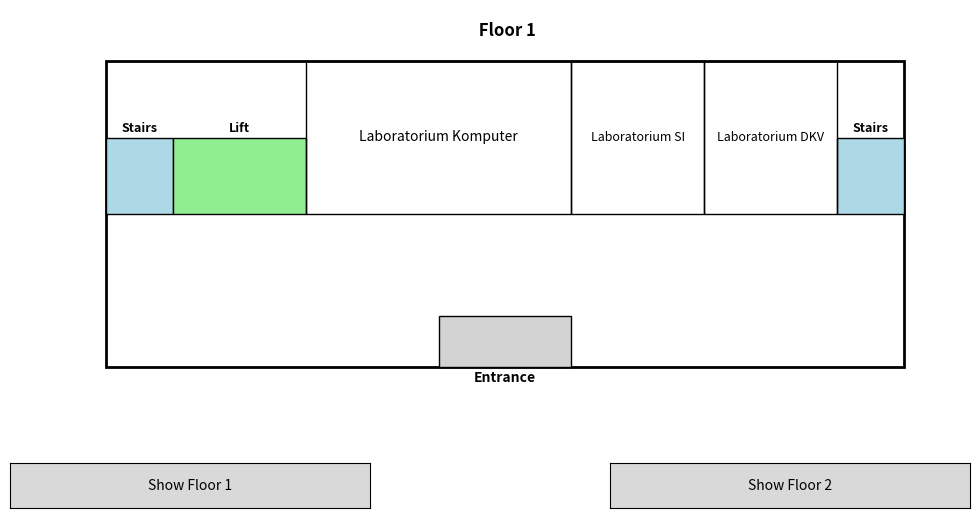

The matplotlib source for this figure:
import matplotlib.pyplot as plt
import matplotlib.patches as patches
from matplotlib.widgets import Button

def draw_floor(ax, floor_number, room_names=None):
    """Draw a single floor with rooms, stairs, lift, and entrance. Allow custom room names."""
    width, height = 12, 6
    room_width = width / 3
    F1R0 = height / 2
    F1R1 = height / 2
    F1R2 = height / 2

    ax.add_patch(patches.Rectangle((0, 0), width, height, edgecolor='black', facecolor='none', lw=2))
    entrance_width = 2
    ax.add_patch(patches.Rectangle((width / 2 - entrance_width / 2, 0), entrance_width, 1, edgecolor='black', facecolor='lightgrey'))
    ax.text(width / 2, -0.3, 'Entrance', ha='center', fontsize=10, weight='bold')

    stair_width = 1
    ax.add_patch(patches.Rectangle((0, height / 2), stair_width, 1.5, edgecolor='black', facecolor='lightblue'))
    ax.add_patch(patches.Rectangle((width - stair_width, height / 2), stair_width, 1.5, edgecolor='black', facecolor='lightblue'))
    ax.text(0.5, height / 2 + 1.6, 'Stairs', ha='center', fontsize=9, weight='bold')
    ax.text(width - 0.5, height / 2 + 1.6, 'Stairs', ha='center', fontsize=9, weight='bold')

    ax.add_patch(patches.Rectangle((stair_width, height / 2), 2, 1.5, edgecolor='black', facecolor='lightgreen'))
    ax.text(stair_width + 1, height / 2 + 1.6, 'Lift', ha='center', fontsize=9, weight='bold')

    labkom = room_names.get('large_room', 'Laboratorium Komputer') if room_names else 'Laboratorium Komputer'
    ax.add_patch(patches.Rectangle((stair_width + 2, height / 2), room_width, F1R0, edgecolor='black', facecolor='none'))
    ax.text(stair_width + 2 + room_width / 2, height / 2 + F1R0 / 2, labkom, ha='center', va='center', fontsize=10)

    labsi = room_names.get('floor 1 room 1', 'Laboratorium SI') if room_names else 'Laboratorium SI'
    ax.add_patch(patches.Rectangle((stair_width + 2 + room_width, height / 2), room_width / 2, F1R1, edgecolor='black', facecolor='none'))
    ax.text(stair_width + 2 + room_width + room_width / 4, height / 2 + F1R1 / 2, labsi, ha='center', va='center', fontsize=9)

    labdkv = room_names.get('floor 1 room 2', 'Laboratorium DKV') if room_names else 'Laboratorium DKV'
    ax.add_patch(patches.Rectangle((stair_width + 2 + room_width + room_width / 2, height / 2), room_width / 2, F1R2, edgecolor='black', facecolor='none'))
    ax.text(stair_width + 2 + room_width + room_width / 2 + (room_width / 4), height / 2 + F1R2 / 2, labdkv, ha='center', va='center', fontsize=9)

    ax.text(width / 2, height + 0.5, f" Floor {floor_number}", ha='center', fontsize=12, weight='bold')

def draw_second_floor(ax, floor_number, room_names=None):
    """Draw a second floor with 8 classrooms, stairs, lift, and restrooms."""
    width, height = 12, 6
    room_width = width / 7.5  # Width of each classroom
    room_height = height / 2  # Height of each classroom

    ax.add_patch(patches.Rectangle((0, 0), width, height, edgecolor='black', facecolor='none', lw=2))

    stair_width = 1
    ax.add_patch(patches.Rectangle((0, height / 2), stair_width, 1.5, edgecolor='black', facecolor='lightblue'))  # Left stair
    ax.add_patch(patches.Rectangle((width - stair_width, height / 2), stair_width, 1.5, edgecolor='black', facecolor='lightblue'))  # Right stair
    ax.text(0.5, height / 2 + 1.6, 'Stairs', ha='center', fontsize=9, weight='bold')  # Left stair label
    ax.text(width - 0.5, height / 2 + 1.6, 'Stairs', ha='center', fontsize=9, weight='bold')  # Right stair label

    ax.add_patch(patches.Rectangle((stair_width, height / 2), 2, 1.5, edgecolor='black', facecolor='lightgreen'))  # Lift
    ax.text(stair_width + 1, height / 2 + 1.6, 'Lift', ha='center', fontsize=9, weight='bold')

    # Draw Classrooms (5 total)
    for i in range(5):
        room_name = room_names.get(f'classroom_{i+1}', f'Classroom {i+1}') if room_names else f'Classroom {i+1}'
        ax.add_patch(patches.Rectangle((stair_width + 2 + i * room_width, height / 2), room_width, room_height, edgecolor='black', facecolor='none'))
        ax.text(stair_width + 2 + i * room_width + room_width / 2, height / 2 + room_height / 2, room_name, ha='center', va='center', fontsize=10)

    # Add WCs
    wc_width = 1
    ax.add_patch(patches.Rectangle((0, 0), wc_width, 1.5, edgecolor='black', facecolor='lightgrey'))
    ax.text(0.5, 0.75, 'WC', ha='center', fontsize=9, weight='bold')

    ax.add_patch(patches.Rectangle((width - wc_width, 0), wc_width, 1.5, edgecolor='black', facecolor='lightgrey'))
    ax.text(width - 0.5, 0.75, 'WC', ha='center', fontsize=9, weight='bold')
        
    # Draw Lab 
    F2R0 = height / 4
    F2R1 = height / 4
    F2R2 = height / 4
    labkom = room_names.get('large_room', 'Laboratorium Komputer') if room_names else 'Laboratorium Komputer'
    ax.add_patch(patches.Rectangle((wc_width, 0), room_width * 2, F2R0, edgecolor='black', facecolor='none'))
    ax.text(stair_width + 0.75 + room_width / 2, F2R0 / 2, labkom, ha='center', va='center', fontsize=10)

    labbasdat = room_names.get('floor 2 room 1', 'Laboratorium Basis Data') if room_names else 'Laboratorium Basis Data'
    ax.add_patch(patches.Rectangle((wc_width + room_width * 2, 0), room_width * 2, F2R0, edgecolor='black', facecolor='none'))
    ax.text(stair_width + 4 + room_width / 2, F2R0 / 2, labbasdat, ha='center', va='center', fontsize=10)
    
    labelektro = room_names.get('floor 2 room 2', 'Laboratorium Elektro') if room_names else 'Laboratorium Elektro'
    ax.add_patch(patches.Rectangle((wc_width + room_width * 4, 0), room_width * 2.25, F2R0, edgecolor='black', facecolor='none'))
    ax.text(stair_width + 7.5 + room_width / 2, F2R0 / 2, labelektro, ha='center', va='center', fontsize=10)
    
    ax.text(width / 2, height + 0.5, f" Floor {floor_number}", ha='center', fontsize=12, weight='bold')

# Function to draw the building with floor switching
def draw_building_with_switching(room_names=None):
    """Draw a building with multiple floors and buttons to switch between them."""
    fig, ax = plt.subplots(figsize=(12, 6))
    plt.subplots_adjust(bottom=0.2)

    current_floor = [1]  # Use a list to allow modification in the button callback

    def update_floor(floor):
        ax.clear()  # Clear the current axes
        if floor == 1:
            draw_floor(ax, floor_number=1, room_names=room_names)
        else:
            draw_second_floor(ax, floor_number=2, room_names=room_names)
        ax.set_xlim(-1, 13)
        ax.set_ylim(-1, 7)
        ax.axis('off')  # Hide axes for a cleaner blueprint look
        plt.draw()  # Redraw the figure

    def switch_to_floor_1(event):
        current_floor[0] = 1
        update_floor(current_floor[0])

    def switch_to_floor_2(event):
        current_floor[ 0] = 2
        update_floor(current_floor[0])

    # Create buttons for switching floors
    ax_floor_1 = plt.axes([0.1, 0.05, 0.3, 0.075])
    ax_floor_2 = plt.axes([0.6, 0.05, 0.3, 0.075])
    btn_floor_1 = Button(ax_floor_1, 'Show Floor 1')
    btn_floor_2 = Button(ax_floor_2, 'Show Floor 2')

    btn_floor_1.on_clicked(switch_to_floor_1)
    btn_floor_2.on_clicked(switch_to_floor_2)

    # Initial drawing
    update_floor(current_floor[0])

    plt.show()

# Define custom room names for the floors
room_names = {
    'large_room': 'Laboratorium Komputer',
    'floor 1 room 1': 'Laboratorium SI',
    'floor 1 room 2': 'Laboratorium DKV',
    'floor 2 room 1': 'Laboratorium Basis Data',
    'floor 2 room 2': 'Laboratorium Elektro',
    'classroom_1': 'Classroom 1',
    'classroom_2': 'Classroom 2',
    'classroom_3': 'Classroom 3',
    'classroom_4': 'Classroom 4',
    'classroom_5': 'Classroom 5'
}

# Run the function to draw the building with floor switching
draw_building_with_switching(room_names=room_names)
